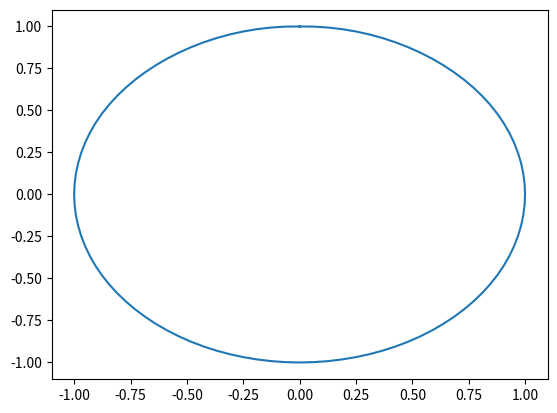

Write Python code to recreate this figure.

from numpy import *
from scipy.interpolate import CubicSpline as spline
from matplotlib import pyplot as plt

"""
t=linspace(0,2*pi,101)
for i in [0,3,6,9]:
    
    k= arange(i,i+4)
    X= sin(k*pi/6)
    print("k= ",k)
    Y= cos(k*pi/6)
    print("X= ",X,"Y= ",Y)
    T=k*pi/6
    xh=spline(T,X)(t)
    yh=spline(T,Y)(t)
    plt.plot(xh,yh,label='Spline xh')
    
plt.show()
"""
t=linspace(0,2*pi,101)
k= arange(13)
X= sin(k*pi/6)
print("k= ",k)
Y= cos(k*pi/6)
print("X= ",X,"Y= ",Y)
T=k*pi/6
xh=spline(T,X)(t)
yh=spline(T,Y)(t)
plt.plot(xh,yh,label='Spline xh')
plt.show()